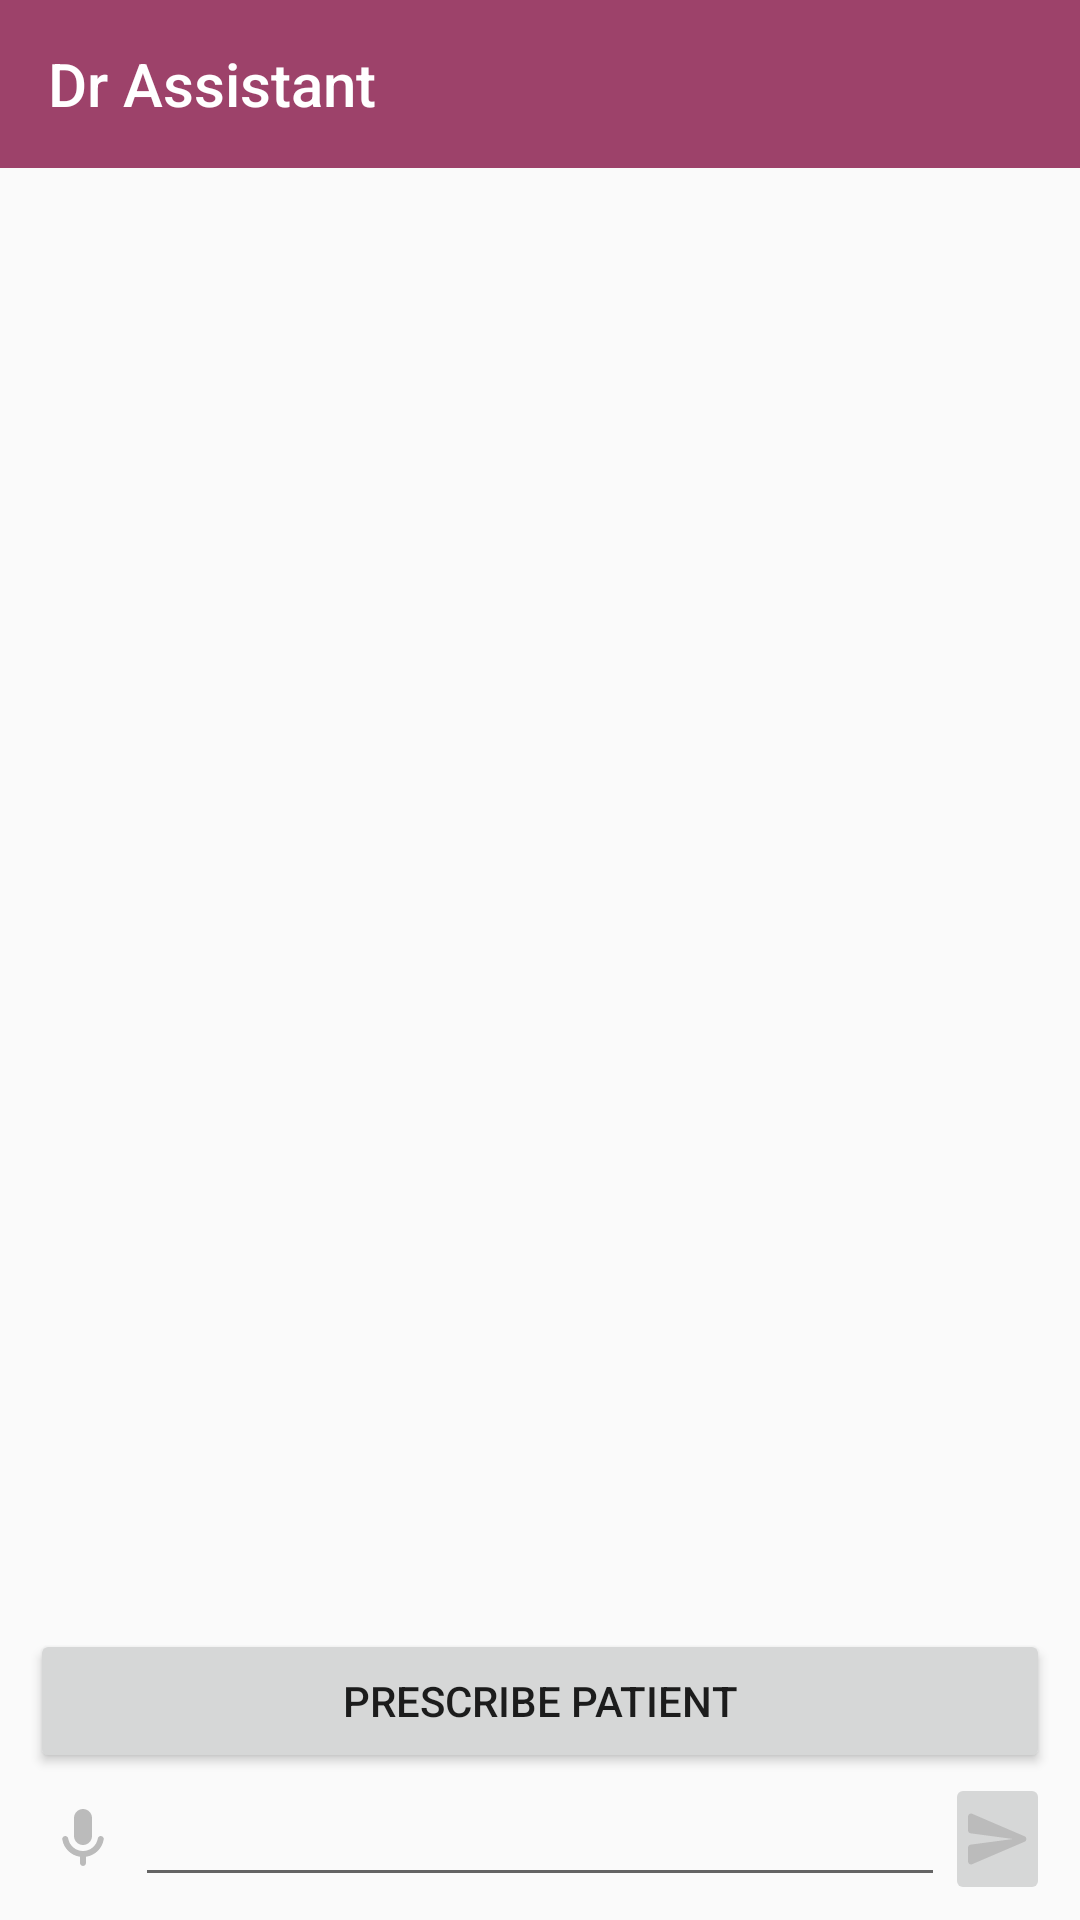

This screen was rendered from an Android layout file. Write that file and the resources it references.
<!-- AndroidManifest.xml: application theme Theme.DrAssist -->
<!-- res/layout/doctor_chat_screen.xml -->
<?xml version="1.0" encoding="utf-8"?>
<androidx.constraintlayout.widget.ConstraintLayout xmlns:android="http://schemas.android.com/apk/res/android"
    xmlns:app="http://schemas.android.com/apk/res-auto"
    xmlns:tools="http://schemas.android.com/tools"
    android:layout_width="match_parent"
    android:layout_height="match_parent">

    <include
        android:id="@+id/toolbar"
        layout="@layout/toolbar"
        />

    <LinearLayout
        android:id="@+id/sendButtonRelative"
        android:layout_width="match_parent"
        android:layout_height="wrap_content"
        android:layout_marginHorizontal="10sp"
        android:layout_marginVertical="5sp"
        android:orientation="vertical"
        app:layout_constraintBottom_toBottomOf="parent">

        <Button
            android:id="@+id/prescribePatientButton"
            android:layout_width="match_parent"
            android:layout_height="wrap_content"
            android:text="Prescribe Patient"/>
        <LinearLayout
            android:layout_width="match_parent"
            android:layout_height="wrap_content"
            android:orientation="horizontal">

            <ImageView
                android:id="@+id/doc_chat_mic"
                android:layout_width="35sp"
                android:layout_height="wrap_content"
                android:src="@drawable/ic_mic_2"
                android:layout_gravity="center"/>

            <EditText
                android:id="@+id/doc_chat_edittext"
                android:layout_width="0sp"
                android:layout_height="wrap_content"
                android:layout_weight="1" />

            <ImageButton
                android:id="@+id/doc_chat_send_button"
                android:layout_width="35sp"
                android:layout_height="wrap_content"
                android:src="@drawable/ic_send" />
        </LinearLayout>
    </LinearLayout>

    <androidx.recyclerview.widget.RecyclerView
        android:id="@+id/doctorChatRecycler"
        android:layout_width="match_parent"
        android:layout_height="0sp"
        app:layout_constraintBottom_toTopOf="@id/sendButtonRelative"
        app:layout_constraintTop_toBottomOf="@id/toolbar" />
</androidx.constraintlayout.widget.ConstraintLayout>
<!-- res/layout/toolbar.xml (included above) -->
<?xml version="1.0" encoding="utf-8"?>
<androidx.appcompat.widget.Toolbar android:id="@+id/toolbar"
    android:layout_width="match_parent"
    android:layout_height="wrap_content"
    app:layout_constraintTop_toTopOf="parent"
    app:titleTextColor="@color/white"
    app:title="Dr Assistant"
    android:background="@color/theme_color"
    xmlns:android="http://schemas.android.com/apk/res/android"
    xmlns:app="http://schemas.android.com/apk/res-auto" />
<!-- resources referenced by this layout -->
<resources>
  <color name="theme_color">#9d426a</color>
  <color name="white">#FFFFFFFF</color>
  <!-- drawable ic_mic_2 (drawable) -->
  <vector android:height="24dp" android:tint="@color/grey2"
      android:viewportHeight="24" android:viewportWidth="24"
      android:width="24dp" xmlns:android="http://schemas.android.com/apk/res/android">
      <path android:fillColor="@android:color/white" android:pathData="M12,14c1.66,0 3,-1.34 3,-3L15,5c0,-1.66 -1.34,-3 -3,-3S9,3.34 9,5v6c0,1.66 1.34,3 3,3zM17.91,11c-0.49,0 -0.9,0.36 -0.98,0.85C16.52,14.2 14.47,16 12,16s-4.52,-1.8 -4.93,-4.15c-0.08,-0.49 -0.49,-0.85 -0.98,-0.85 -0.61,0 -1.09,0.54 -1,1.14 0.49,3 2.89,5.35 5.91,5.78L11,20c0,0.55 0.45,1 1,1s1,-0.45 1,-1v-2.08c3.02,-0.43 5.42,-2.78 5.91,-5.78 0.1,-0.6 -0.39,-1.14 -1,-1.14z"/>
  </vector>
  <!-- drawable ic_send (drawable) -->
  <vector android:autoMirrored="true" android:height="24dp"
      android:tint="@color/grey2" android:viewportHeight="24"
      android:viewportWidth="24" android:width="24dp" xmlns:android="http://schemas.android.com/apk/res/android">
      <path android:fillColor="@android:color/white" android:pathData="M3.4,20.4l17.45,-7.48c0.81,-0.35 0.81,-1.49 0,-1.84L3.4,3.6c-0.66,-0.29 -1.39,0.2 -1.39,0.91L2,9.12c0,0.5 0.37,0.93 0.87,0.99L17,12 2.87,13.88c-0.5,0.07 -0.87,0.5 -0.87,1l0.01,4.61c0,0.71 0.73,1.2 1.39,0.91z"/>
  </vector>
  <style name="Theme.DrAssist" parent="Theme.AppCompat.Light.NoActionBar">
          
          <item name="android:forceDarkAllowed" tools:targetApi="q">false</item>
          <item name="windowActionBar">false</item>
          <item name="windowNoTitle">true</item>
          <item name="colorPrimary">@color/theme_color</item>
          <item name="colorPrimaryVariant">@color/theme_color</item>
          <item name="colorOnPrimary">@color/white</item>
          
          <item name="colorSecondary">@color/teal_200</item>
          <item name="colorSecondaryVariant">@color/teal_700</item>
          <item name="colorOnSecondary">@color/black</item>
          
          <item name="android:statusBarColor">@color/theme_color2</item>
          
      </style>
  <color name="grey2">#bbbbbb</color>
  <color name="teal_200">#FF03DAC5</color>
  <color name="teal_700">#FF018786</color>
  <color name="black">#FF000000</color>
  <color name="theme_color2">#3c1928</color>
</resources>
